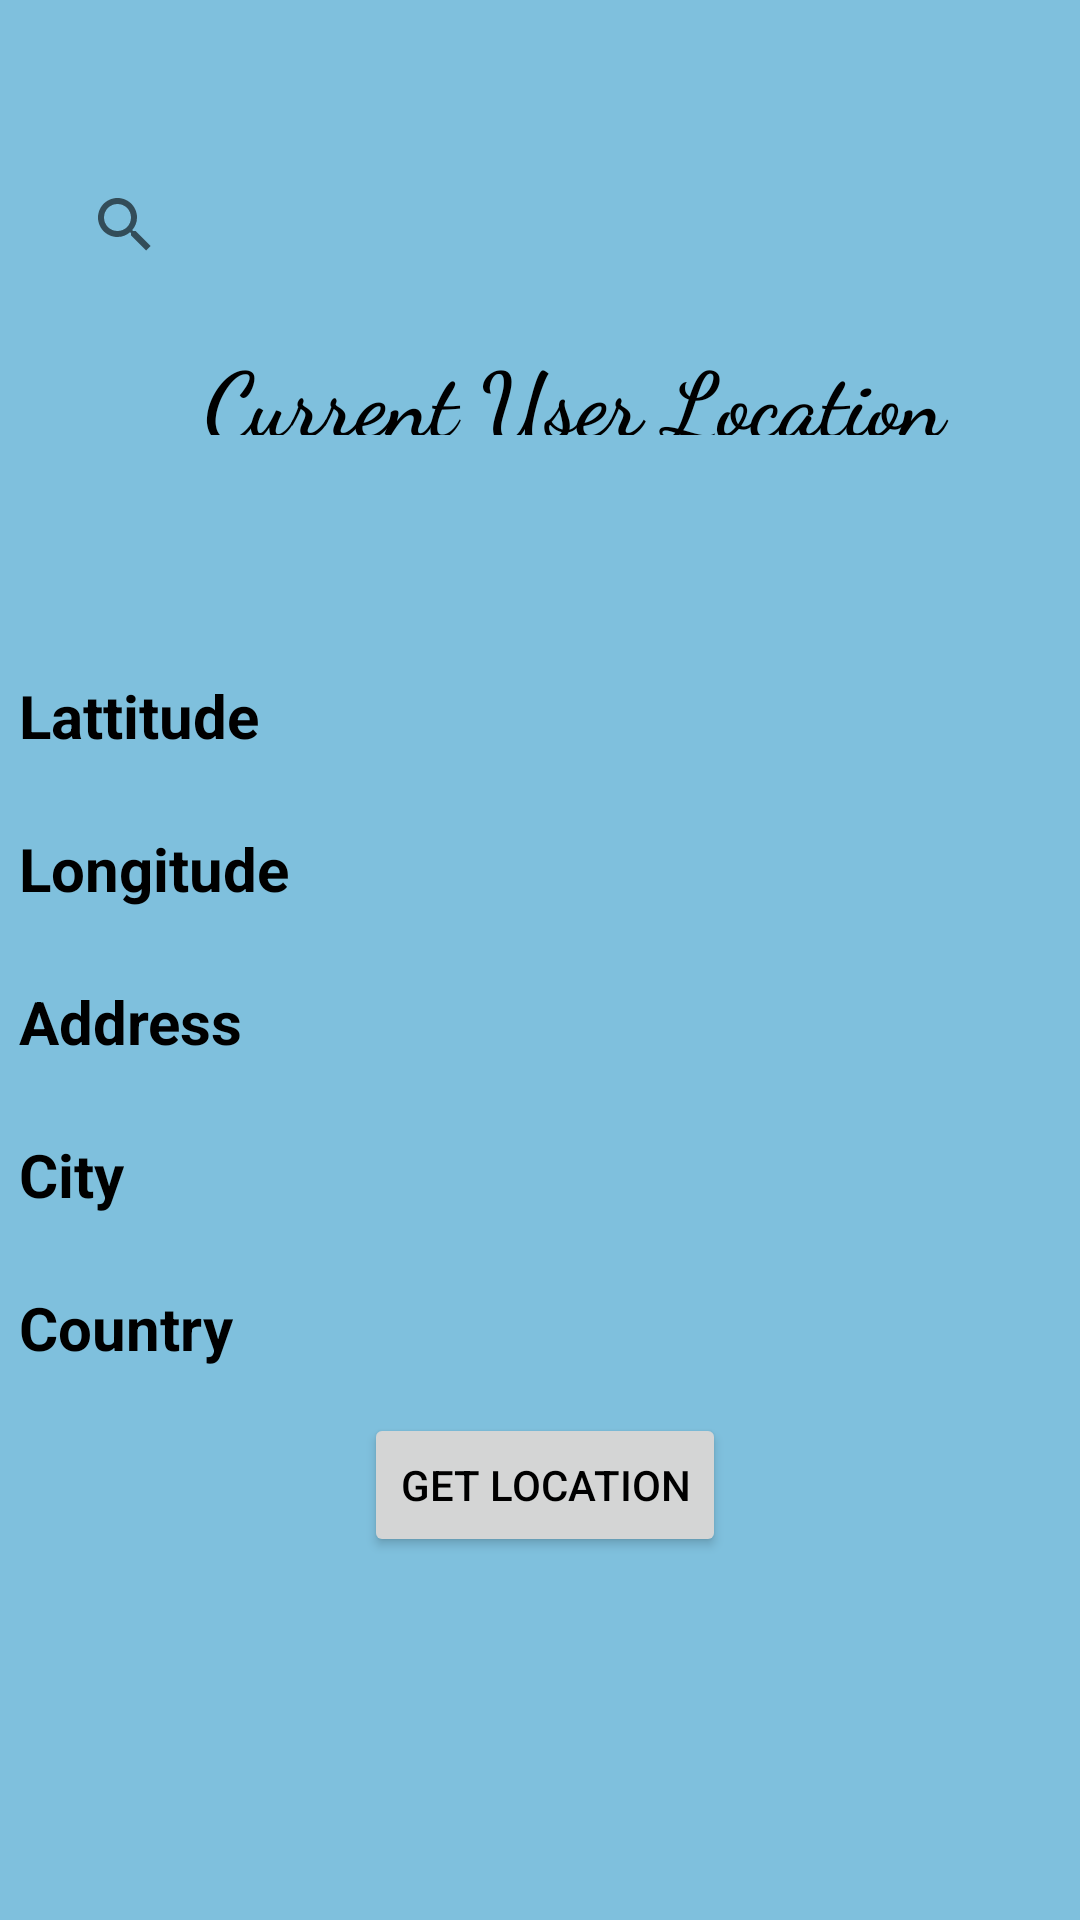

Produce the Android XML layout that renders to this screen, including the resource entries it uses.
<!-- AndroidManifest.xml: application theme Theme.GibbsELibrary -->
<!-- res/layout/activity_find_me.xml -->
<?xml version="1.0" encoding="utf-8"?>
<androidx.constraintlayout.widget.ConstraintLayout xmlns:android="http://schemas.android.com/apk/res/android"
    xmlns:app="http://schemas.android.com/apk/res-auto"
    xmlns:tools="http://schemas.android.com/tools"
    android:layout_width="match_parent"
    android:layout_height="match_parent"
    android:background="#7FC0DD"
    tools:context=".FindMe">


    <LinearLayout
        android:id="@+id/linearLayout5"
        android:layout_width="401dp"
        android:layout_height="578dp"
        android:layout_marginStart="2dp"
        android:layout_marginTop="8dp"
        android:orientation="vertical"
        app:layout_constraintEnd_toEndOf="parent"
        app:layout_constraintHorizontal_bias="0.375"
        app:layout_constraintStart_toStartOf="parent"
        app:layout_constraintTop_toBottomOf="@+id/searchView">

        <TextView
            android:id="@+id/textViewLocation"
            android:layout_width="410dp"
            android:layout_height="33dp"
            android:layout_marginTop="10dp"
            android:background="@drawable/roundstyle"
            android:backgroundTint="#C6F0F6"
            android:fontFamily="cursive"
            android:text="Current User Location"
            android:textAlignment="center"
            android:textColor="@color/black"
            android:textSize="30sp"
            android:textStyle="bold" />

        <TextView
            android:id="@+id/lattitude"
            android:layout_width="wrap_content"
            android:layout_height="wrap_content"
            android:layout_marginLeft="20dp"
            android:layout_marginTop="80dp"
            android:text="Lattitude"
            android:textColor="@color/black"
            android:textSize="20sp"
            android:textStyle="bold" />

        <TextView
            android:id="@+id/longitude"
            android:layout_width="wrap_content"
            android:layout_height="wrap_content"
            android:layout_below="@+id/lattitude"
            android:layout_alignStart="@id/lattitude"
            android:layout_marginLeft="20dp"
            android:layout_marginTop="24dp"
            android:text="Longitude"
            android:textColor="@color/black"
            android:textSize="20sp"
            android:textStyle="bold" />

        <TextView
            android:id="@+id/address"
            android:layout_width="wrap_content"
            android:layout_height="wrap_content"
            android:layout_marginLeft="20dp"
            android:layout_marginTop="24dp"
            android:text="Address"
            android:textColor="@color/black"
            android:textSize="20sp"
            android:textStyle="bold" />

        <TextView
            android:id="@+id/city"
            android:layout_width="wrap_content"
            android:layout_height="wrap_content"
            android:layout_marginLeft="20dp"
            android:layout_marginTop="24dp"
            android:text="City"
            android:textColor="@color/black"
            android:textSize="20sp"
            android:textStyle="bold" />

        <TextView
            android:id="@+id/country"
            android:layout_width="wrap_content"
            android:layout_height="wrap_content"
            android:layout_marginLeft="20dp"
            android:layout_marginTop="24dp"
            android:text="Country"
            android:textColor="@color/black"
            android:textSize="20sp"
            android:textStyle="bold" />

        <Button
            android:id="@+id/getLocation"
            android:layout_width="wrap_content"
            android:layout_height="48dp"
            android:layout_alignParentBottom="true"
            android:layout_centerHorizontal="true"
            android:layout_marginLeft="135dp"
            android:layout_marginTop="15dp"
            android:backgroundTint="#D4D5D5"
            android:text="Get Location"
            android:textColor="#000000" />
    </LinearLayout>

    <SearchView
        android:id="@+id/searchView"
        android:layout_width="324dp"
        android:layout_height="38dp"
        android:layout_marginTop="56dp"
        app:layout_constraintEnd_toEndOf="parent"
        app:layout_constraintHorizontal_bias="0.494"
        app:layout_constraintStart_toStartOf="parent"
        app:layout_constraintTop_toTopOf="parent" />

</androidx.constraintlayout.widget.ConstraintLayout>
<!-- resources referenced by this layout -->
<resources>
  <color name="black">#FF000000</color>
  <style name="Theme.GibbsELibrary" parent="Theme.MaterialComponents.DayNight.NoActionBar">
  
          //hide and show action bar
          
          <item name="colorPrimary">#9BCBE6</item>
          <item name="colorPrimaryVariant">@color/purple_700</item>
          <item name="colorOnPrimary">@color/white</item>
          
          <item name="colorSecondary">@color/teal_200</item>
          <item name="colorSecondaryVariant">@color/teal_700</item>
          <item name="colorOnSecondary">@color/black</item>
          
          <item name="android:statusBarColor">?attr/colorPrimaryVariant</item>
          
      </style>
  <color name="purple_700">#FF3700B3</color>
  <color name="white">#FFFFFFFF</color>
  <color name="teal_200">#FF03DAC5</color>
  <color name="teal_700">#FF018786</color>
</resources>
